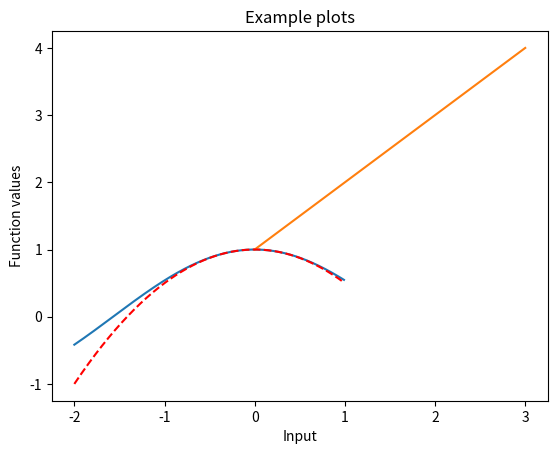
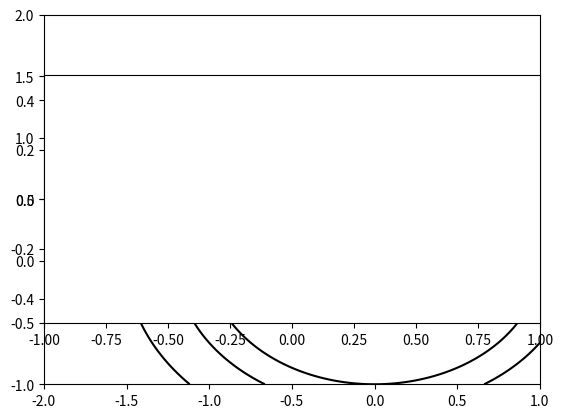
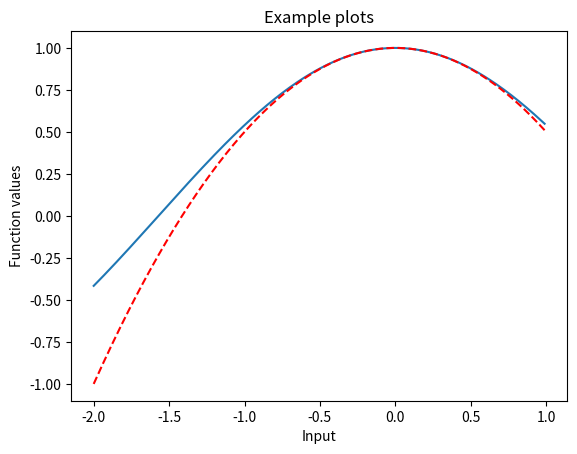
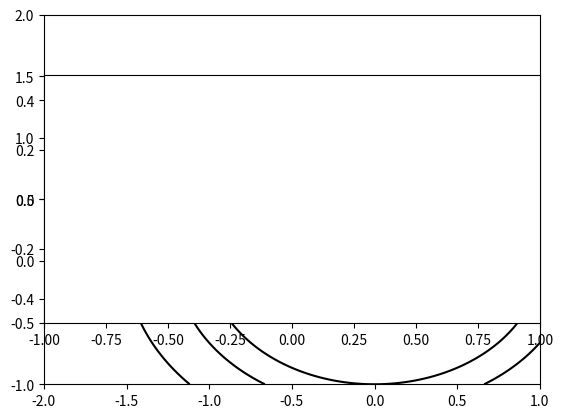

Generate these figures, in order, with matplotlib:
# -*- coding: utf-8 -*-
"""
[redacted]
http://courses.csail.mit.edu/6.867/wiki/images/3/3f/Plot-python.pdf
plot3
"""

import numpy as np
import matplotlib.pyplot as plt # The code below assumes this convenient renaming

xvals = np.arange(-2, 1, 0.01) # Grid of 0.01 spacing from -2 to 10
yvals = np.cos(xvals) # Evaluate function on xvals
plt.plot(xvals, yvals) # Create line plot with yvals against xvals
plt.show() # Show the figure

import matplotlib.pyplot as plt
plt.plot([1,2,3,4])
plt.ylabel('some numbers')
plt.show()

newyvals = 1 - 0.5 * xvals**2 # Evaluate quadratic approximation on xvals
plt.plot(xvals, newyvals, 'r--') # Create line plot with red dashed line
plt.title('Example plots')
plt.xlabel('Input')
plt.ylabel('Function values')
plt.show()

#2 Contour plots
plt.figure() # Create a new figure window
xlist = np.linspace(-2.0, 1.0, 100) # Create 1-D arrays for x,y dimensions
ylist = np.linspace(-1.0, 2.0, 100)
X,Y = np.meshgrid(xlist, ylist) # Create 2-D grid xlist,ylist values
Z = np.sqrt(X**2 + Y**2) # Compute function values on the grid
plt.contour(X, Y, Z, [0.5, 1.0, 1.2, 1.5], colors = 'k', linestyles = 'solid')
plt.show()

#3 More plotting properties
plt.axes().set_aspect('equal') # Scale the plot size to get same aspect ratio
plt.axis([-1.0, 1.0, -0.5, 0.5]) # Set axis limits

plt.figure() # Create a new figure window

# Code
import numpy as np
import matplotlib.pyplot as plt
xvals = np.arange(-2, 1, 0.01) # Grid of 0.01 spacing from -2 to 10
yvals = np.cos(xvals) # Evaluate function on xvals
plt.plot(xvals, yvals) # Create line plot with yvals against xvals
# plt.show() # Show the figure
newyvals = 1 - 0.5 * xvals**2 # Evaluate quadratic approximation on xvals
plt.plot(xvals, newyvals, 'r--') # Create line plot with red dashed line
plt.title('Example plots')
plt.xlabel('Input')
plt.ylabel('Function values')
# plt.show() # Show the figure
plt.figure() # Create a new figure window
xlist = np.linspace(-2.0, 1.0, 100) # Create 1-D arrays for x,y dimensions
ylist = np.linspace(-1.0, 2.0, 100)
X,Y = np.meshgrid(xlist, ylist) # Create 2-D grid xlist,ylist values
Z = np.sqrt(X**2 + Y**2) # Compute function values on the grid
plt.contour(X, Y, Z, [0.5, 1.0, 1.2, 1.5], colors = 'k', linestyles = 'solid')
plt.axes().set_aspect('equal') # Scale the plot size to get same aspect ratio
plt.axis([-1.0, 1.0, -0.5, 0.5]) # Change axis limits
plt.show()
